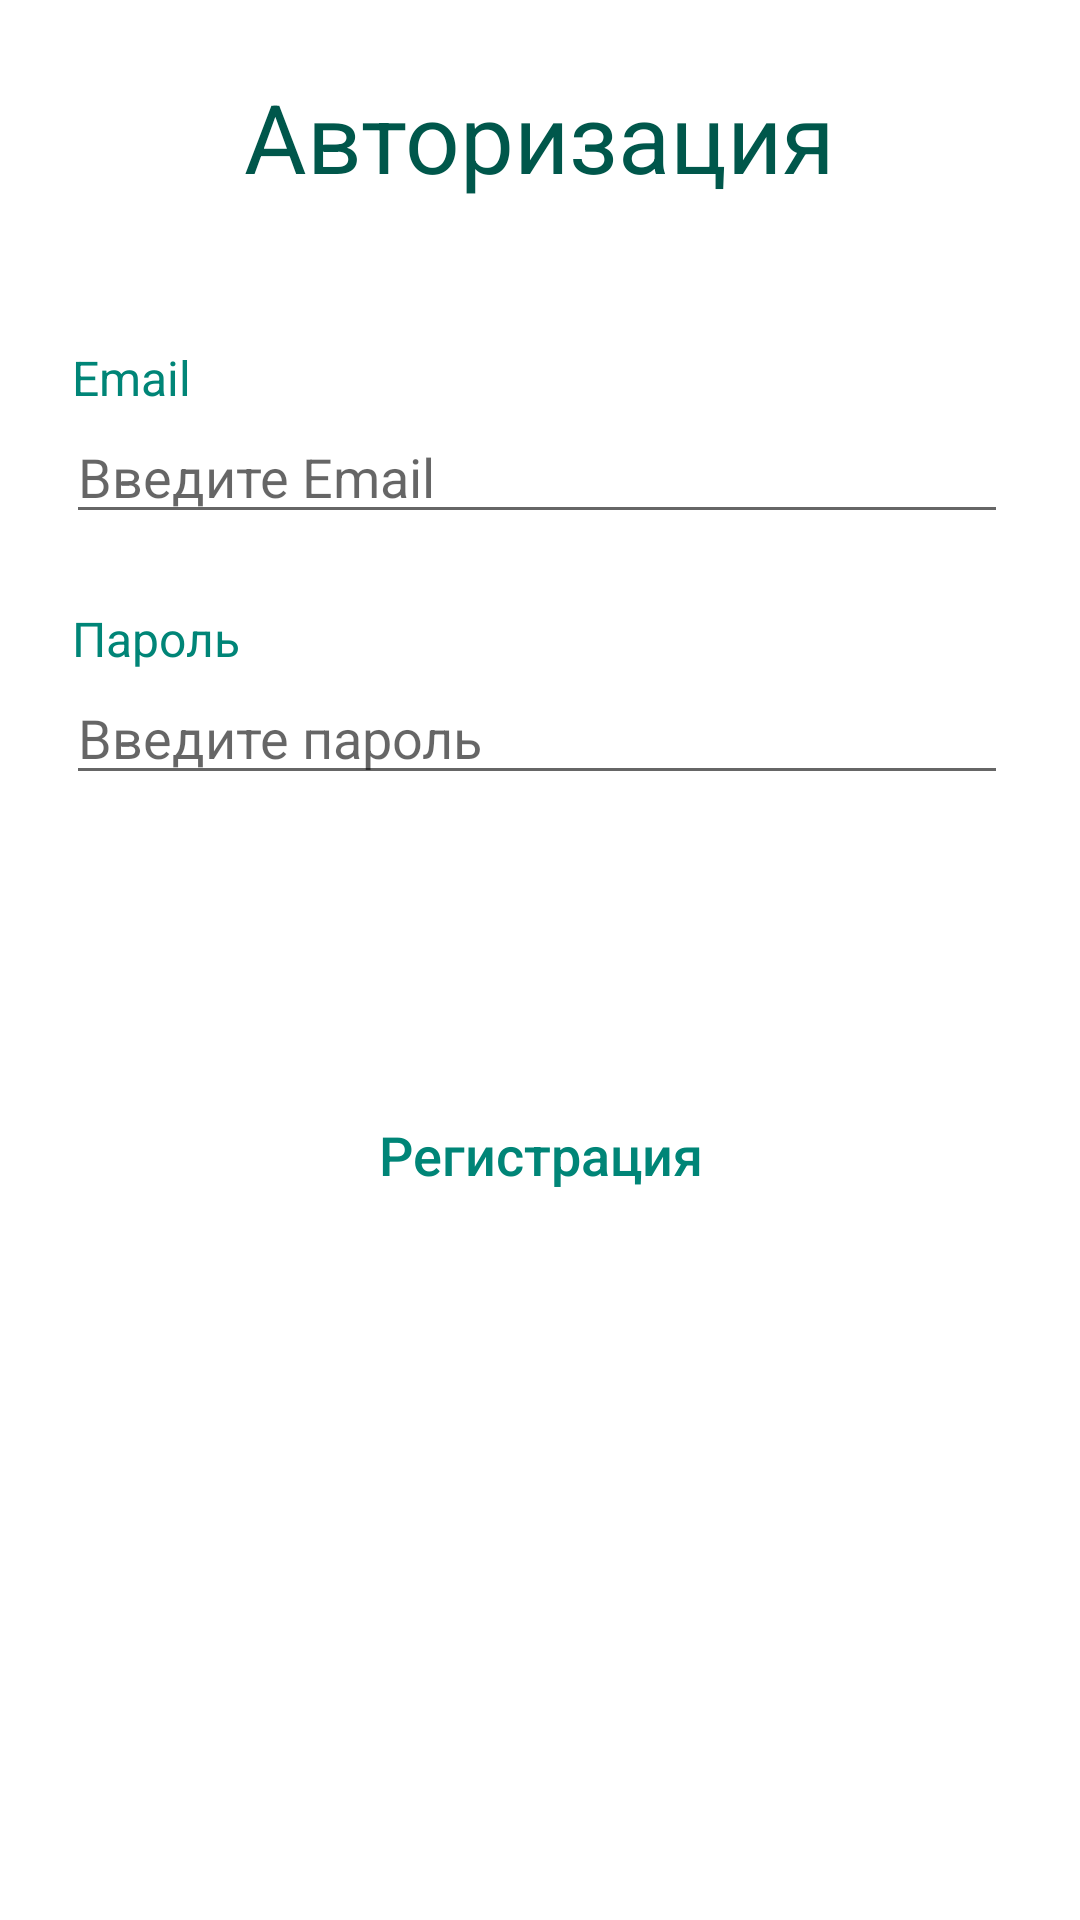

Layout XML and referenced resources for this Android screen:
<!-- AndroidManifest.xml: application theme AppTheme -->
<!-- res/layout/fragment_auth.xml -->
<?xml version="1.0" encoding="utf-8"?>
<FrameLayout xmlns:android="http://schemas.android.com/apk/res/android"
    xmlns:tools="http://schemas.android.com/tools"
    android:layout_width="match_parent"
    android:layout_height="match_parent"
    tools:context=".app.ui.auth.AuthFragment">

    <LinearLayout
        android:id="@+id/llMain"
        android:layout_width="match_parent"
        android:layout_height="match_parent"
        android:orientation="vertical">

        <TextView
            android:layout_width="wrap_content"
            android:layout_height="wrap_content"
            android:layout_gravity="center_horizontal"
            android:layout_marginTop="@dimen/default_side_margin"
            android:text="@string/authorization"
            android:textColor="@color/colorPrimaryDark"
            android:textSize="32sp" />

        <TextView
            android:layout_width="wrap_content"
            android:layout_height="wrap_content"
            android:layout_marginStart="@dimen/default_side_margin"
            android:layout_marginTop="48dp"
            android:text="@string/email"
            android:textColor="@color/colorPrimary"
            android:textSize="16sp" />

        <EditText
            android:id="@+id/etEmail"
            android:layout_width="match_parent"
            android:layout_height="wrap_content"
            android:layout_marginStart="22dp"
            android:layout_marginEnd="@dimen/default_side_margin"
            android:hint="@string/email_hint"
            android:textColor="@color/colorPrimary" />

        <TextView
            android:layout_width="wrap_content"
            android:layout_height="wrap_content"
            android:layout_marginStart="@dimen/default_side_margin"
            android:layout_marginTop="24dp"
            android:text="@string/password"
            android:textColor="@color/colorPrimary"
            android:textSize="16sp" />

        <EditText
            android:id="@+id/etPassword"
            android:layout_width="match_parent"
            android:layout_height="wrap_content"
            android:layout_marginStart="22dp"
            android:layout_marginEnd="@dimen/default_side_margin"
            android:hint="@string/password_hint"
            android:inputType="textPassword"
            android:textColor="@color/colorPrimary" />

        <Button
            android:id="@+id/btnAuth"
            style="@style/PrimaryButton"
            android:layout_width="match_parent"
            android:layout_height="48dp"
            android:layout_margin="@dimen/default_side_margin"
            android:text="@string/make_auth" />

        <Button
            android:id="@+id/btnRegistration"
            android:layout_width="match_parent"
            android:layout_height="wrap_content"
            android:background="@android:color/transparent"
            android:text="@string/registration"
            android:textAllCaps="false"
            android:textColor="@color/colorPrimary"
            android:textSize="18sp" />

    </LinearLayout>

    <ProgressBar
        android:id="@+id/pbLoading"
        style="@style/LoadingProgressBar" />

</FrameLayout>
<!-- resources referenced by this layout -->
<resources>
  <color name="colorPrimary">#008577</color>
  <color name="colorPrimaryDark">#00574B</color>
  <dimen name="default_side_margin">24dp</dimen>
  <string name="authorization">Авторизация</string>
  <string name="email">Email</string>
  <string name="email_hint">Введите Email</string>
  <string name="make_auth">Авторизоваться</string>
  <string name="password">Пароль</string>
  <string name="password_hint">Введите пароль</string>
  <string name="registration">Регистрация</string>
  <style name="LoadingProgressBar">
          <item name="android:visibility">gone</item>
          <item name="android:layout_gravity">center</item>
          <item name="android:layout_width">wrap_content</item>
          <item name="android:layout_height">wrap_content</item>
      </style>
  <style name="PrimaryButton" parent="AppTheme">
          <item name="android:textColor">@color/white</item>
          <item name="android:textSize">18sp</item>
          <item name="android:background">@drawable/shape_button_background</item>
      </style>
  <style name="AppTheme" parent="Theme.AppCompat.Light.NoActionBar">
          
          <item name="colorPrimary">@color/colorPrimary</item>
          <item name="colorPrimaryDark">@color/colorPrimaryDark</item>
          <item name="colorAccent">@color/colorAccent</item>
          <item name="android:windowBackground">@color/white</item>
      </style>
  <color name="white">#FFFFFF</color>
  <color name="colorAccent">#D81B60</color>
</resources>
